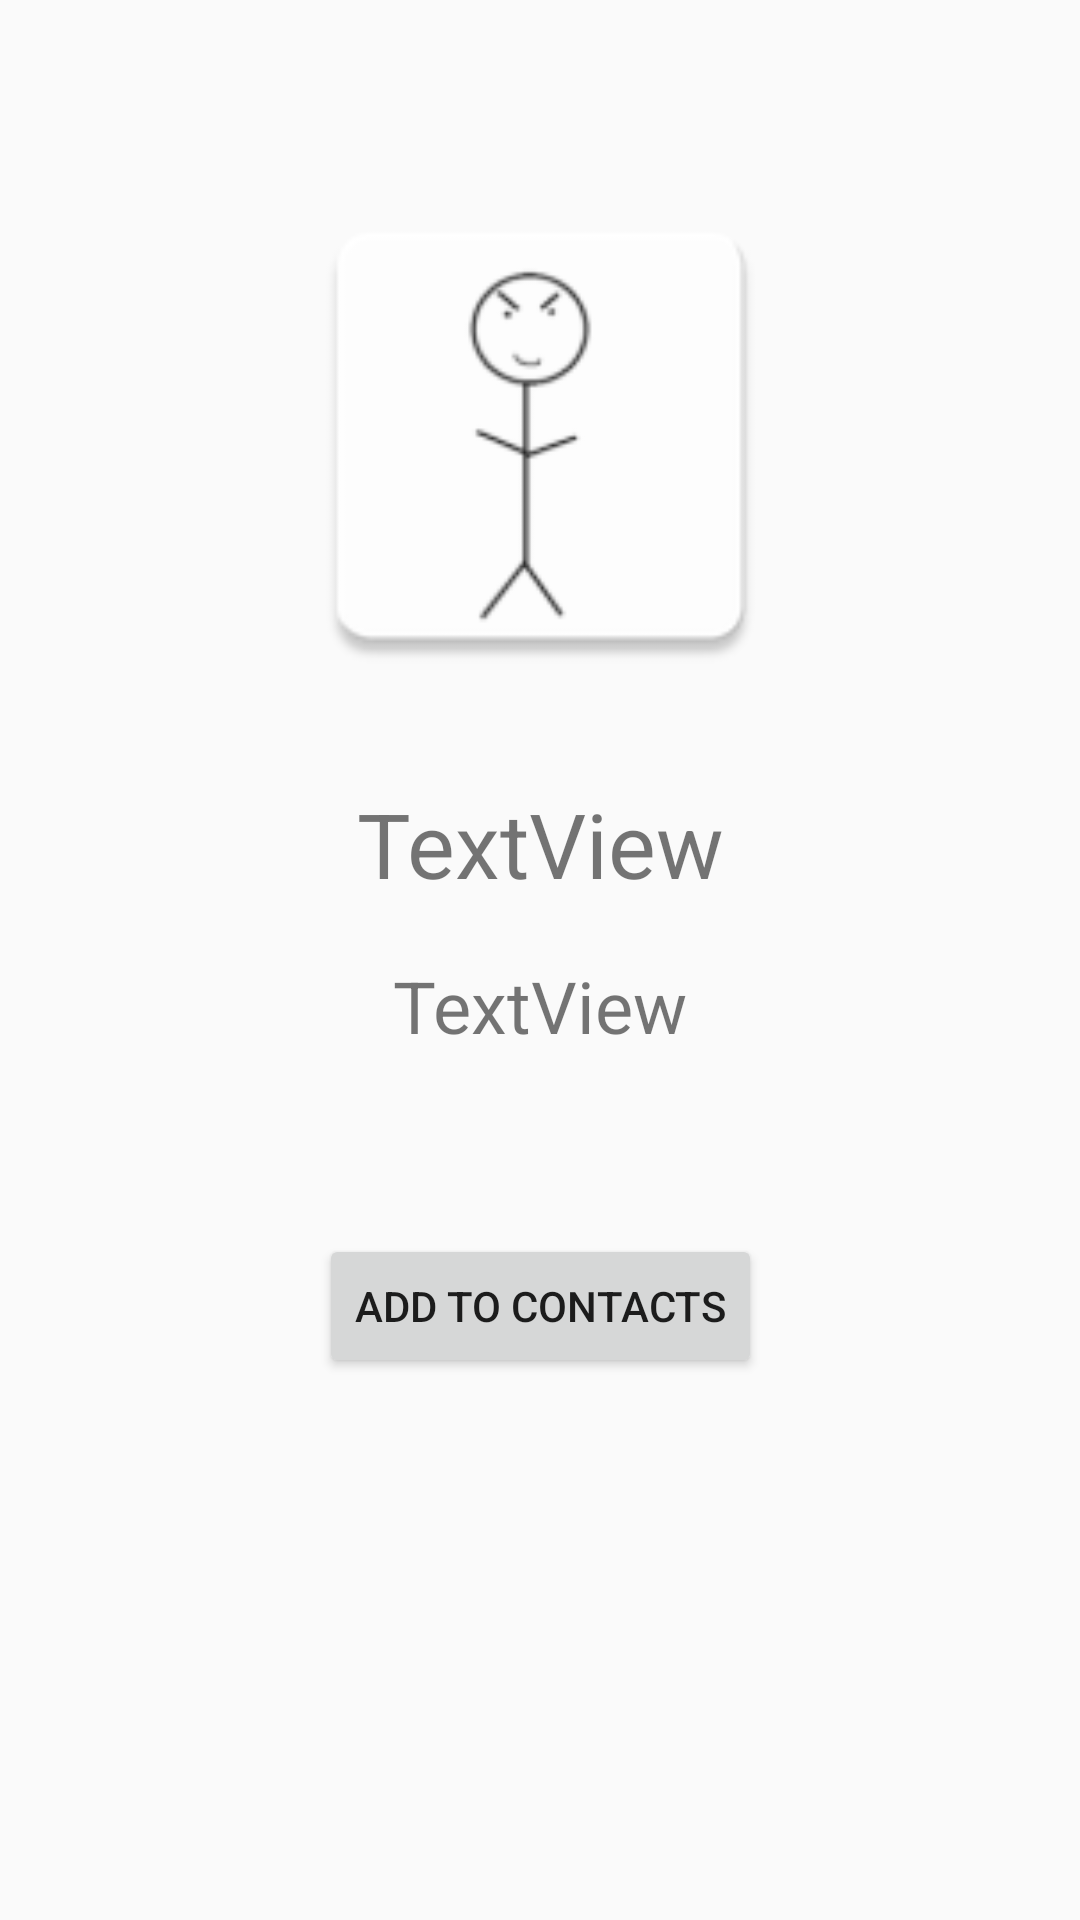

Here is an Android app screen rendered from its layout file. Give the layout XML and the strings, colors and styles it references.
<!-- AndroidManifest.xml: application theme AppTheme -->
<!-- res/layout/activity_user_profile.xml -->
<?xml version="1.0" encoding="utf-8"?>
<android.support.constraint.ConstraintLayout xmlns:android="http://schemas.android.com/apk/res/android"
    xmlns:app="http://schemas.android.com/apk/res-auto"
    xmlns:tools="http://schemas.android.com/tools"
    android:layout_width="match_parent"
    android:layout_height="match_parent"
    tools:context=".UserProfileActivity"
    android:id="@+id/relativeLayout4">

    <ImageView
        android:id="@+id/imageView"
        android:layout_width="181dp"
        android:layout_height="171dp"
        android:layout_marginTop="60dp"
        app:layout_constraintLeft_toLeftOf="parent"
        app:layout_constraintRight_toRightOf="parent"
        app:layout_constraintTop_toTopOf="parent"
        app:srcCompat="@mipmap/ic_user_sample" />

    <TextView
        android:id="@+id/userNameProfile"
        android:layout_width="wrap_content"
        android:layout_height="43dp"
        android:layout_marginTop="30dp"
        android:text="TextView"
        android:textSize="30sp"
        app:layout_constraintLeft_toLeftOf="parent"
        app:layout_constraintRight_toRightOf="parent"
        app:layout_constraintTop_toBottomOf="@+id/imageView" />

    <TextView
        android:id="@+id/userEmailProfile"
        android:layout_width="wrap_content"
        android:layout_height="wrap_content"
        android:layout_marginTop="15dp"
        android:text="TextView"
        android:textSize="24sp"
        app:layout_constraintLeft_toLeftOf="parent"
        app:layout_constraintRight_toRightOf="parent"
        app:layout_constraintTop_toBottomOf="@+id/userNameProfile" />

    <Button
        android:id="@+id/contactOption"
        android:layout_width="wrap_content"
        android:layout_height="wrap_content"
        android:layout_marginEnd="8dp"
        android:layout_marginStart="8dp"
        android:layout_marginTop="60dp"
        android:text="Add to contacts"
        app:layout_constraintEnd_toEndOf="parent"
        app:layout_constraintStart_toStartOf="parent"
        app:layout_constraintTop_toBottomOf="@+id/userEmailProfile" />
</android.support.constraint.ConstraintLayout>
<!-- resources referenced by this layout -->
<resources>
  <!-- mipmap ic_user_sample: png bitmap (mipmap-hdpi, 1418 bytes) -->
  <style name="AppTheme" parent="Base.Theme.AppCompat.Light.DarkActionBar">
          
          <item name="colorPrimary">@color/colorPrimary</item>
          <item name="colorPrimaryDark">@color/colorPrimaryDark</item>
          <item name="colorAccent">@color/colorAccent</item>
      </style>
  <!-- not gathered from this repository: default colours our renderer supplied (Android Studio template values) -->
  <color name="colorPrimary">#FF6200EE</color>
  <color name="colorPrimaryDark">#FF3700B3</color>
  <color name="colorAccent">#FF03DAC5</color>
</resources>
